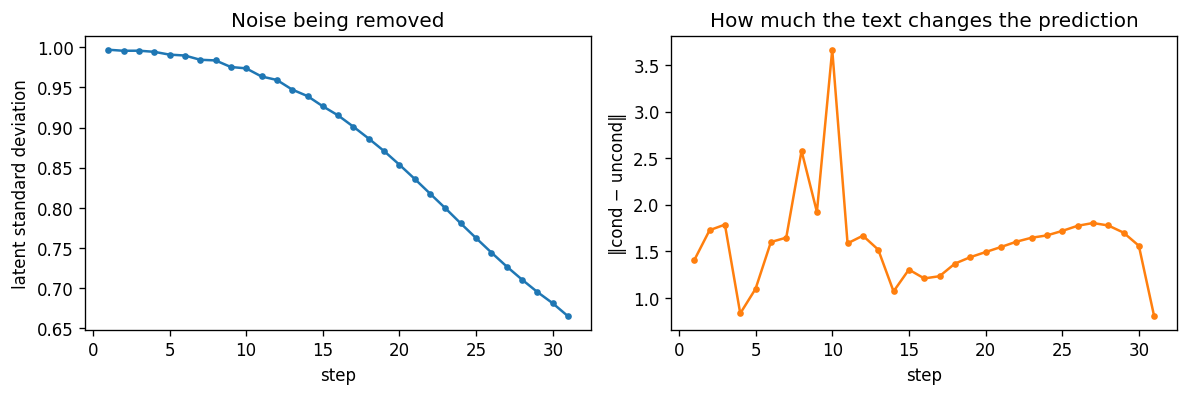

Values plotted in this chart, from the file beside it:
step, timestep, latent_std, text_signal_norm, noise_pred_norm
1, 958, 0.9969, 1.406, 128.4
2, 925, 0.9956, 1.728, 128.4
3, 925, 0.9957, 1.788, 128.5
4, 892, 0.9943, 0.834, 128.3
5, 859, 0.9908, 1.099, 128.1
6, 826, 0.9897, 1.601, 128.4
7, 793, 0.9844, 1.648, 127.4
8, 760, 0.9836, 2.58, 128.7
9, 727, 0.9754, 1.924, 127.2
10, 694, 0.9737, 3.666, 129.6
11, 661, 0.9636, 1.587, 125.9
12, 628, 0.9593, 1.669, 125.9
13, 595, 0.9473, 1.519, 124.8
14, 562, 0.9392, 1.071, 124.1
15, 529, 0.9265, 1.305, 123.2
16, 496, 0.9151, 1.21, 122.2
17, 463, 0.901, 1.234, 121.5
18, 430, 0.8862, 1.369, 120.2
19, 397, 0.8707, 1.438, 119.2
20, 364, 0.8537, 1.493, 118
21, 331, 0.836, 1.547, 116.7
22, 298, 0.8177, 1.604, 114.7
23, 265, 0.7995, 1.647, 112.8
24, 232, 0.7807, 1.672, 110.4
25, 199, 0.7624, 1.72, 107.7
26, 166, 0.7444, 1.775, 104.4
27, 133, 0.727, 1.805, 100.3
28, 100, 0.7107, 1.779, 94.9
29, 67, 0.6953, 1.702, 87.38
30, 34, 0.6813, 1.561, 75.22
31, 1, 0.6651, 0.803, 29.42
